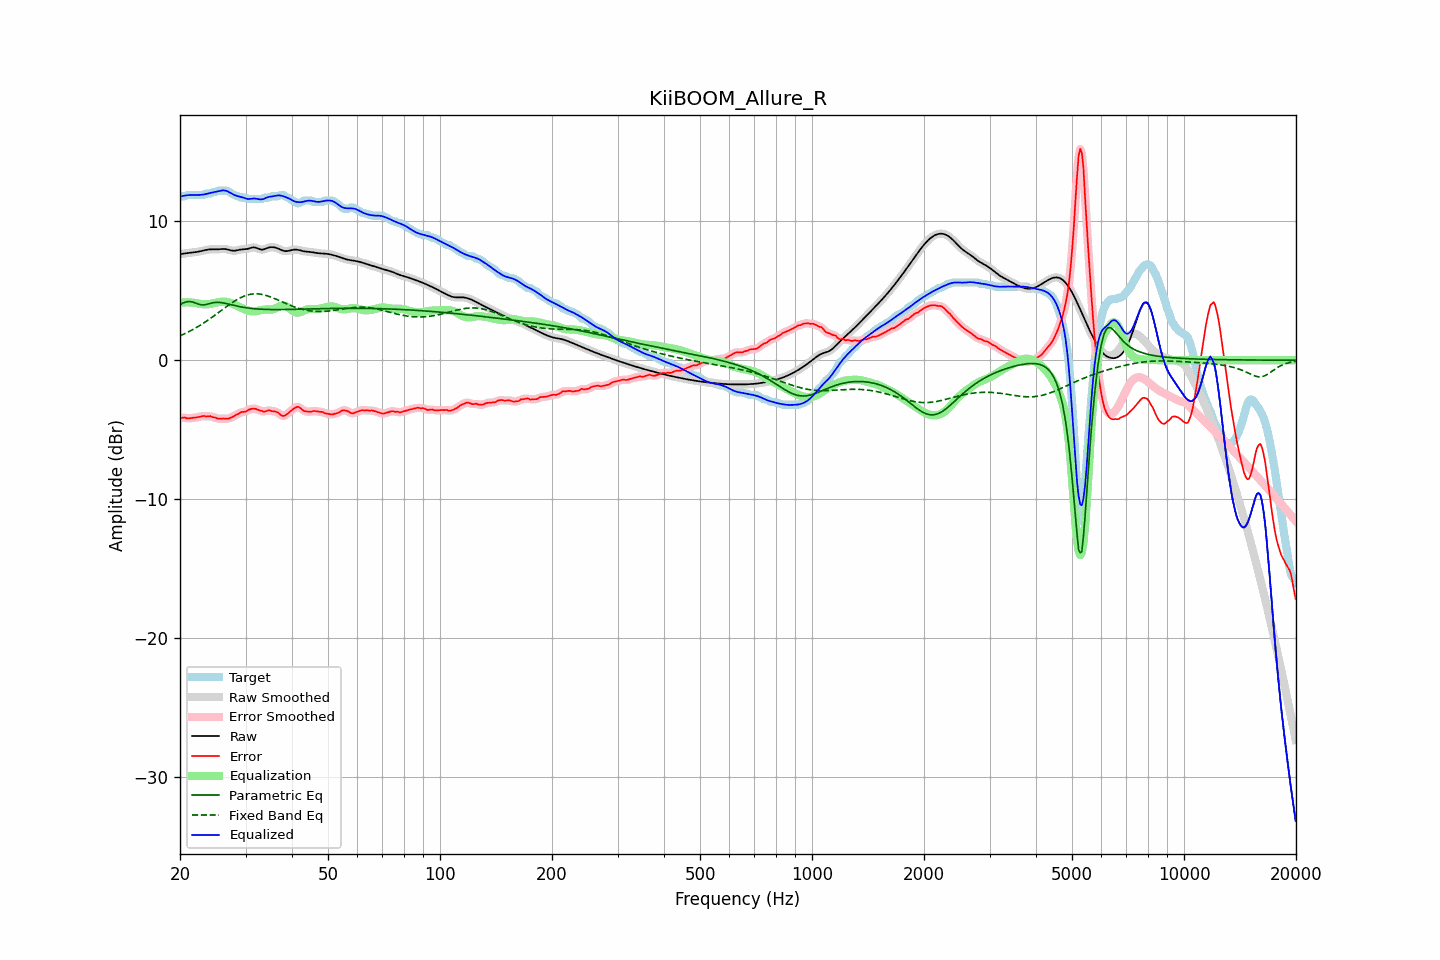

Source data for this figure (header and first rows):
frequency, raw, error, smoothed, error_smoothed, equalization, parametric_eq, fixed_band_eq, equalized_raw, equalized_smoothed, target
20.00, 7.62, -4.17, 7.62, -4.17, 4.14, 4.00, 1.76, 11.77, 11.77, 11.80
20.20, 7.65, -4.15, 7.65, -4.15, 4.15, 4.06, 1.81, 11.80, 11.80, 11.80
20.40, 7.67, -4.13, 7.67, -4.14, 4.16, 4.12, 1.86, 11.83, 11.83, 11.80
20.61, 7.69, -4.11, 7.68, -4.14, 4.16, 4.16, 1.92, 11.85, 11.85, 11.80
20.81, 7.70, -4.17, 7.70, -4.16, 4.17, 4.20, 1.97, 11.87, 11.87, 11.87
21.02, 7.71, -4.19, 7.71, -4.17, 4.16, 4.22, 2.03, 11.88, 11.88, 11.90
21.23, 7.72, -4.17, 7.72, -4.18, 4.16, 4.23, 2.09, 11.89, 11.89, 11.90
21.44, 7.74, -4.16, 7.74, -4.16, 4.15, 4.21, 2.15, 11.89, 11.89, 11.90
21.66, 7.75, -4.15, 7.75, -4.15, 4.14, 4.19, 2.21, 11.90, 11.90, 11.90
21.87, 7.77, -4.13, 7.77, -4.13, 4.13, 4.14, 2.28, 11.90, 11.90, 11.90
22.09, 7.78, -4.11, 7.78, -4.11, 4.11, 4.10, 2.34, 11.89, 11.89, 11.90
22.31, 7.80, -4.10, 7.80, -4.10, 4.09, 4.06, 2.41, 11.89, 11.89, 11.90
22.54, 7.83, -4.07, 7.83, -4.07, 4.07, 4.02, 2.48, 11.89, 11.89, 11.90
22.76, 7.85, -4.05, 7.85, -4.04, 4.05, 4.00, 2.55, 11.90, 11.90, 11.90
22.99, 7.88, -4.02, 7.88, -4.02, 4.04, 3.98, 2.62, 11.92, 11.92, 11.90
23.22, 7.91, -4.00, 7.91, -4.02, 4.03, 3.99, 2.70, 11.93, 11.93, 11.90
23.45, 7.93, -4.05, 7.93, -4.03, 4.02, 4.00, 2.78, 11.96, 11.96, 11.98
23.69, 7.95, -4.04, 7.95, -4.03, 4.03, 4.03, 2.85, 11.98, 11.98, 12.00
23.92, 7.97, -4.03, 7.97, -4.04, 4.04, 4.06, 2.93, 12.01, 12.01, 12.00
24.16, 7.98, -4.02, 7.98, -4.04, 4.06, 4.09, 3.01, 12.04, 12.04, 12.00
24.40, 7.98, -4.08, 7.98, -4.07, 4.09, 4.13, 3.10, 12.07, 12.07, 12.07
24.65, 7.98, -4.12, 7.98, -4.10, 4.11, 4.14, 3.18, 12.09, 12.09, 12.10
24.89, 7.98, -4.12, 7.98, -4.15, 4.13, 4.16, 3.26, 12.11, 12.11, 12.10
25.14, 7.98, -4.18, 7.98, -4.17, 4.16, 4.16, 3.35, 12.14, 12.14, 12.16
25.39, 7.98, -4.21, 7.99, -4.20, 4.18, 4.17, 3.43, 12.16, 12.16, 12.20
25.65, 7.99, -4.20, 7.99, -4.21, 4.20, 4.15, 3.52, 12.19, 12.19, 12.20
25.91, 8.00, -4.20, 8.00, -4.20, 4.21, 4.14, 3.61, 12.21, 12.21, 12.20
26.16, 8.01, -4.19, 8.01, -4.20, 4.22, 4.12, 3.69, 12.22, 12.22, 12.20
26.43, 8.00, -4.20, 8.00, -4.20, 4.21, 4.10, 3.78, 12.21, 12.21, 12.20
26.69, 7.98, -4.21, 7.98, -4.21, 4.20, 4.07, 3.86, 12.18, 12.18, 12.20
26.96, 7.96, -4.20, 7.96, -4.19, 4.17, 4.05, 3.95, 12.13, 12.13, 12.16
27.23, 7.93, -4.16, 7.93, -4.16, 4.14, 4.02, 4.03, 12.07, 12.07, 12.09
27.50, 7.90, -4.10, 7.90, -4.11, 4.10, 3.99, 4.11, 12.00, 12.00, 12.00
27.77, 7.88, -4.06, 7.88, -4.05, 4.05, 3.96, 4.18, 11.93, 11.93, 11.94
28.05, 7.88, -4.00, 7.88, -3.99, 3.99, 3.94, 4.26, 11.88, 11.88, 11.89
28.33, 7.90, -3.91, 7.90, -3.94, 3.94, 3.91, 4.33, 11.84, 11.84, 11.81
28.62, 7.92, -3.87, 7.92, -3.87, 3.88, 3.88, 4.40, 11.80, 11.80, 11.80
28.90, 7.95, -3.82, 7.95, -3.80, 3.83, 3.86, 4.46, 11.78, 11.78, 11.77
29.19, 7.97, -3.73, 7.97, -3.76, 3.78, 3.84, 4.52, 11.75, 11.74, 11.70
29.48, 7.98, -3.72, 7.98, -3.72, 3.73, 3.82, 4.57, 11.71, 11.71, 11.70
29.78, 7.99, -3.71, 7.99, -3.70, 3.68, 3.80, 4.62, 11.67, 11.67, 11.70
30.08, 8.00, -3.69, 8.00, -3.67, 3.63, 3.78, 4.66, 11.63, 11.63, 11.68
30.38, 8.01, -3.61, 8.02, -3.62, 3.59, 3.76, 4.70, 11.60, 11.61, 11.62
30.68, 8.05, -3.55, 8.05, -3.56, 3.56, 3.75, 4.72, 11.60, 11.61, 11.60
30.99, 8.08, -3.51, 8.08, -3.51, 3.53, 3.73, 4.75, 11.62, 11.62, 11.60
31.30, 8.11, -3.49, 8.11, -3.49, 3.52, 3.72, 4.76, 11.63, 11.63, 11.60
31.61, 8.12, -3.48, 8.12, -3.48, 3.52, 3.71, 4.78, 11.64, 11.63, 11.60
31.93, 8.10, -3.49, 8.10, -3.50, 3.53, 3.70, 4.78, 11.63, 11.63, 11.60
32.24, 8.06, -3.54, 8.06, -3.54, 3.55, 3.69, 4.78, 11.61, 11.61, 11.60
32.57, 8.01, -3.59, 8.01, -3.58, 3.57, 3.68, 4.77, 11.59, 11.59, 11.60
32.89, 7.97, -3.63, 7.98, -3.62, 3.60, 3.68, 4.76, 11.57, 11.58, 11.60
33.22, 7.96, -3.64, 7.96, -3.66, 3.62, 3.67, 4.73, 11.58, 11.58, 11.60
33.55, 7.97, -3.70, 7.98, -3.68, 3.64, 3.66, 4.71, 11.61, 11.61, 11.67
33.89, 8.01, -3.68, 8.01, -3.67, 3.65, 3.66, 4.68, 11.66, 11.66, 11.70
34.23, 8.06, -3.64, 8.06, -3.64, 3.65, 3.66, 4.65, 11.71, 11.70, 11.70
34.57, 8.10, -3.60, 8.10, -3.62, 3.64, 3.65, 4.61, 11.75, 11.74, 11.70
34.92, 8.13, -3.61, 8.13, -3.62, 3.64, 3.65, 4.57, 11.77, 11.77, 11.74
35.27, 8.14, -3.66, 8.14, -3.64, 3.65, 3.65, 4.52, 11.78, 11.79, 11.80
35.62, 8.13, -3.67, 8.13, -3.67, 3.67, 3.65, 4.48, 11.80, 11.80, 11.80
35.97, 8.11, -3.68, 8.11, -3.69, 3.71, 3.65, 4.43, 11.83, 11.83, 11.80
... 635 more rows
